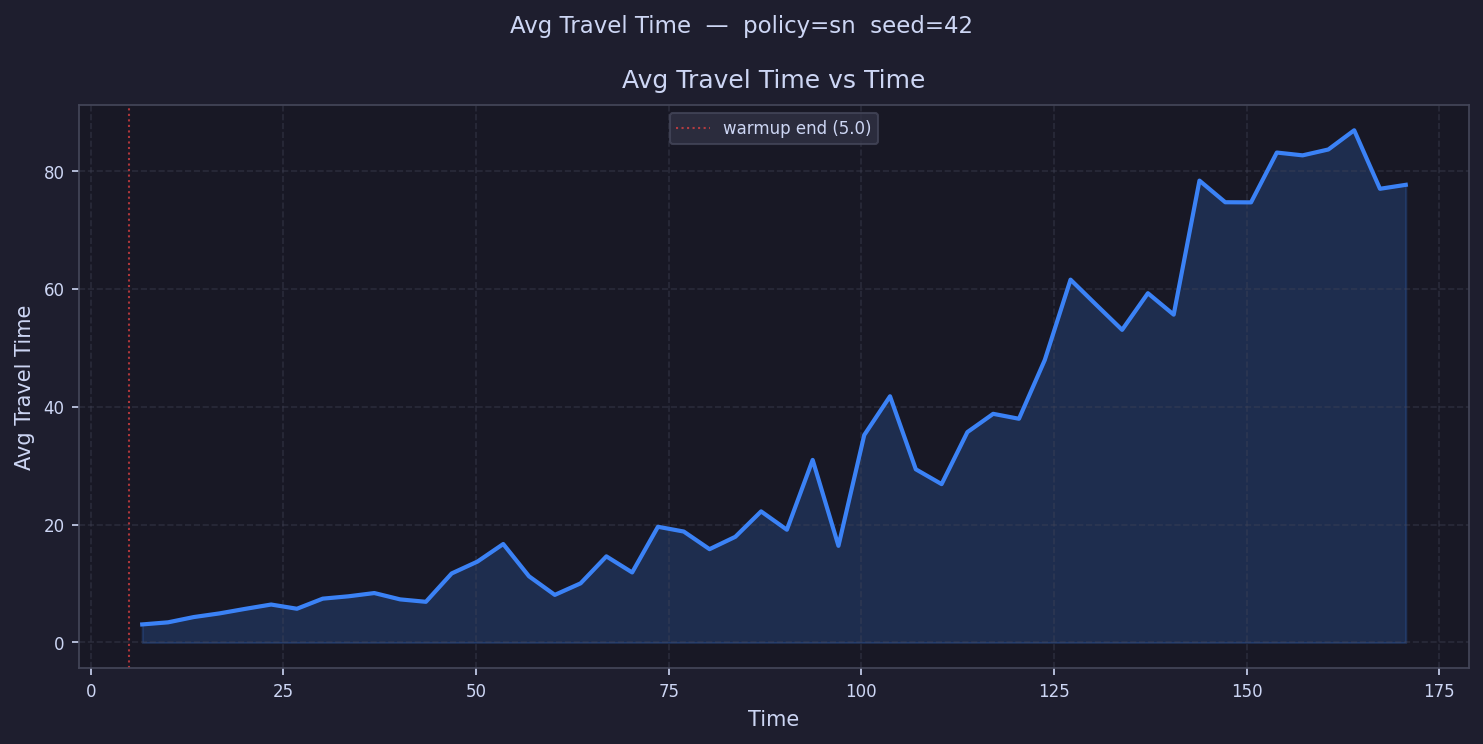

The data file committed next to this chart (first rows):
time, avg_travel_time
6.673, 3.064
10.02, 3.417
13.37, 4.314
16.71, 4.937
20.06, 5.709
23.41, 6.438
26.75, 5.724
30.1, 7.436
33.45, 7.836
36.79, 8.388
40.14, 7.314
43.49, 6.902
46.84, 11.71
50.18, 13.73
53.53, 16.71
56.88, 11.23
60.22, 8.076
63.57, 10.04
66.92, 14.61
70.26, 11.89
73.61, 19.64
76.96, 18.83
80.3, 15.84
83.65, 17.93
87, 22.25
90.34, 19.13
93.69, 30.98
97.04, 16.4
100.4, 35.21
103.7, 41.78
107.1, 29.39
110.4, 26.87
113.8, 35.7
117.1, 38.8
120.5, 37.97
123.8, 47.93
127.2, 61.57
130.5, 57.29
133.9, 53.05
137.2, 59.27
140.5, 55.64
143.9, 78.38
147.2, 74.71
150.6, 74.69
153.9, 83.15
157.3, 82.67
160.6, 83.67
164, 86.92
167.3, 77
170.7, 77.67
